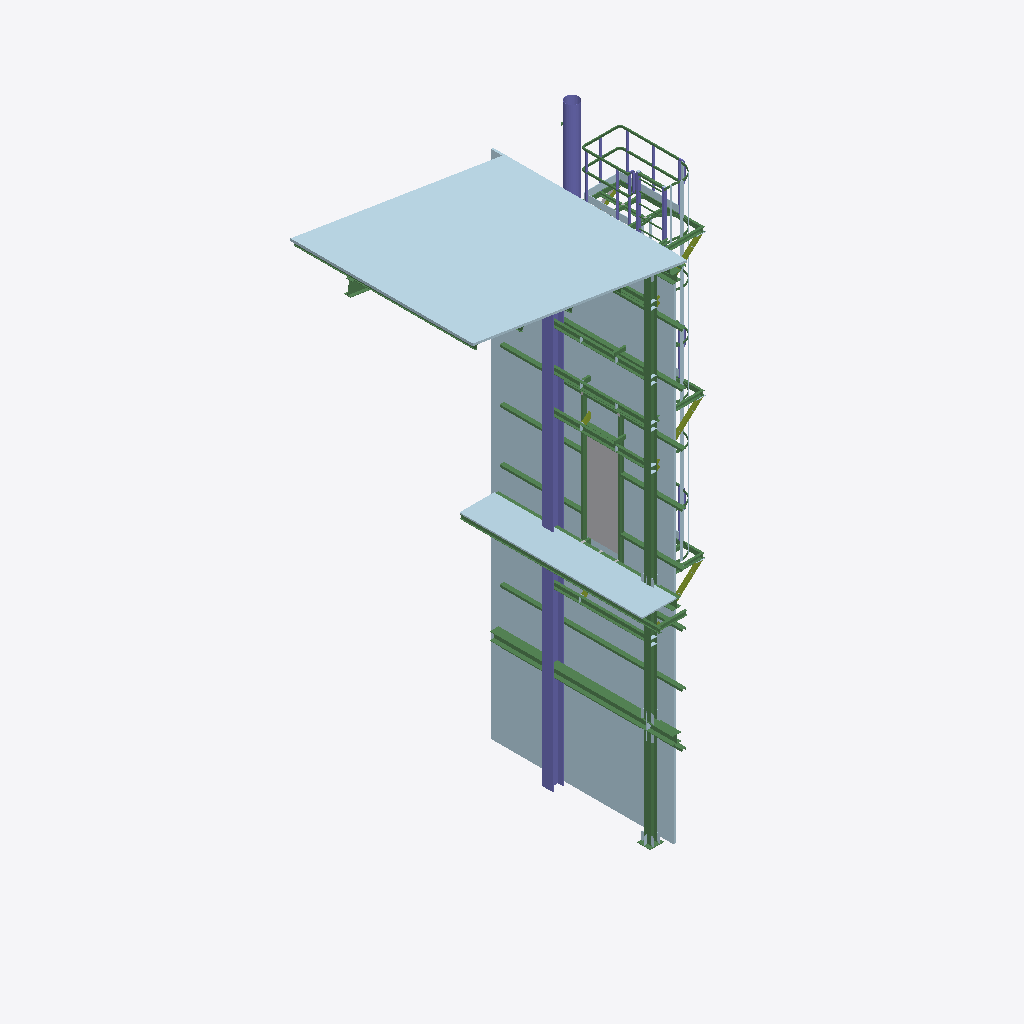
Isometric view of an IFC building model (IFC-SPF (STEP), schema IFC4, length unit millimetre), seen from the south-west, elements coloured by IFC class: 70 beams (green), 15 plates (pale blue), 15 columns (violet), 5 members (olive), 2 other elements (light grey).
Extent 6.0 m × 4.9 m × 13.5 m (x, y, z). Storeys (1): Unknown at 0.00 m. Elements (359): 142 IfcBeam, 142 IfcPlate, 45 IfcVoidingFeature, 23 IfcColumn, 6 IfcMember, 1 IfcMechanicalFastener.

HEADER;
FILE_DESCRIPTION(('ViewDefinition [ReferenceView_V1.2]','ExchangeRequirement [Structural]','Option[Flat wide beams as plates:Off]','Option[Location by:Global]','Option[Locations from Organizer:On]','Option[Layer:Name]','Option[Object coloring:ByObjectClass]','Option[Export All:On]','Option[Export Pours:Off]'),'2;1');
FILE_NAME('1-13.ifc','2026-01-07T12:15:46',('gkden'),('Trimble'),'IFC Export version Dec  9 2025','Tekla structures 2025 Service Pack 6','IFC4 test model');
FILE_SCHEMA(('IFC4'));
ENDSEC;
DATA;
#29=IFCPROJECT('1f2Q4M000J1Z4tDZ8oDJGu',$,'Tekla Corporation',$,$,$,$,(#28),#22);
#31=IFCSITE('2F8S_hEDTBCAoXiiqZ$U6L',$,'Unknown',$,$,#30,$,$,.ELEMENT.,$,$,$,$,$);
#34=IFCBUILDING('3sVTGxB$r7kO3XBCWAbCyv',$,'Unknown',$,$,#33,$,$,.ELEMENT.,$,$,$);
#37=IFCBUILDINGSTOREY('2H5bYbtd95CwLKQ3RFm3NL',$,'Unknown',$,$,#36,$,$,.ELEMENT.,0.0);
#1271=IFCPLATE('1f2Q4M0007Vp4tDZ8oDJGu',$,'Mevcut','PL50',$,#1260,#1270,'S235JR',.NOTDEFINED.);
#1395=IFCPLATE('1f2Q4M0007XZ4tDZ8oDJGu',$,'Mevcut','PL50',$,#1386,#1394,'S235JR',.NOTDEFINED.);
#2930=IFCCOLUMN('1f2Q4M0009vp4tDZ8oDJGu',$,'Mevcut','HEA260',$,#2918,#2929,'S235JR',.NOTDEFINED.);
#4448=IFCPLATE('1f2Q4M000ECJ4tDZ8oDJGu',$,'Mevcut','PL30',$,#4437,#4447,'S235JR',.NOTDEFINED.);
#3089=IFCBEAM('1f2Q4M000BTp4tDZ8oDJGu',$,'BEAM','HEA160',$,#3076,#3088,'S275JR',.NOTDEFINED.);
#1293=IFCVOIDINGFEATURE('1f2Q4M0006JZ4tDZ8oDJGu',$,'CUTPART','BL55',$,#1283,#1292,'(?)',.HOLE.);
#3998=IFCBEAM('1f2Q4M000Ch34tDZ8oDJGu',$,'Mevcut','HEA200',$,#3989,#3997,'S235JR',.NOTDEFINED.);
#1502=IFCCOLUMN('1f2Q4M0009rZ4tDZ8oDJGu',$,'Baca','CFCHS300X3',$,#1485,#1501,'S235JR',.NOTDEFINED.);
#4325=IFCBEAM('1f2Q4M000Ckp4tDZ8oDJGu',$,'BEAM','HEA160',$,#4315,#4324,'S275JR',.NOTDEFINED.);
#4051=IFCBEAM('1f2Q4M000Cjp4tDZ8oDJGu',$,'BEAM','HEA160',$,#4039,#4050,'S275JR',.NOTDEFINED.);
#2172=IFCBEAM('1f2Q4M000Ajp4tDZ8oDJGu',$,'Mevcut','UNP100',$,#2163,#2171,'S235JR',.NOTDEFINED.);
#1180=IFCBEAM('1f2Q4M0007R34tDZ8oDJGu',$,'Mevcut','IPE100',$,#1168,#1179,'S235JR',.NOTDEFINED.);
#4019=IFCBEAM('1f2Q4M000Ci34tDZ8oDJGu',$,'Mevcut','HEA200',$,#4014,#4018,'S235JR',.NOTDEFINED.);
#763=IFCPLATE('1f2Q4M000A4p4tDZ8oDJGu',$,'LADDER','PL10',$,#755,#762,'S235JR',.NOTDEFINED.);
#1034=IFCBEAM('1f2Q4M0006j34tDZ8oDJGu',$,'BEAM','UNP140',$,#1024,#1033,'S275JR',.NOTDEFINED.);
#4421=IFCBEAM('1f2Q4M000EPJ4tDZ8oDJGu',$,'BEAM','UNP140',$,#4416,#4420,'S275JR',.NOTDEFINED.);
#1074=IFCBEAM('1f2Q4M0007QJ4tDZ8oDJGu',$,'BEAM','UNP140',$,#1066,#1073,'S275JR',.NOTDEFINED.);
#4410=IFCBEAM('1f2Q4M000Cup4tDZ8oDJGu',$,'BEAM','UNP140',$,#4405,#4409,'S275JR',.NOTDEFINED.);
#3275=IFCBEAM('1f2Q4M000BWp4tDZ8oDJGu',$,'Mevcut','UNP100',$,#3270,#3274,'S235JR',.NOTDEFINED.);
#1574=IFCBEAM('1f2Q4M0009xJ4tDZ8oDJGu',$,'BEAM','UNP100',$,#1552,#1573,'S235JR',.NOTDEFINED.);
#3264=IFCBEAM('1f2Q4M000BVp4tDZ8oDJGu',$,'Mevcut','UNP100',$,#3259,#3263,'S235JR',.NOTDEFINED.);
#3939=IFCBEAM('1f2Q4M000COZ4tDZ8oDJGu',$,'BEAM','UNP100',$,#3932,#3938,'S235JR',.NOTDEFINED.);
#1243=IFCBEAM('1f2Q4M0007UZ4tDZ8oDJGu',$,'Mevcut','HEA200',$,#1234,#1242,'S235JR',.NOTDEFINED.);
#1478=IFCBEAM('1f2Q4M0007dZ4tDZ8oDJGu',$,'Mevcut','IPE100',$,#1473,#1477,'S235JR',.NOTDEFINED.);
#1340=IFCBEAM('1f2Q4M0007YJ4tDZ8oDJGu',$,'Mevcut','UNP100',$,#1328,#1339,'S235JR',.NOTDEFINED.);
#3286=IFCBEAM('1f2Q4M000BZp4tDZ8oDJGu',$,'Mevcut','UNP100',$,#3281,#3285,'S235JR',.NOTDEFINED.);
#1617=IFCBEAM('1f2Q4M0009yJ4tDZ8oDJGu',$,'Mevcut','UNP100',$,#1608,#1616,'S235JR',.NOTDEFINED.);
#3001=IFCBEAM('1f2Q4M000Bap4tDZ8oDJGu',$,'Mevcut','UNP100',$,#2996,#3000,'S235JR',.NOTDEFINED.);
#778=IFCPLATE('1f2Q4M000A5Z4tDZ8oDJGu',$,'LADDER','PL10',$,#770,#777,'S235JR',.NOTDEFINED.);
#3253=IFCBEAM('1f2Q4M000BUp4tDZ8oDJGu',$,'Mevcut','UNP100',$,#3248,#3252,'S235JR',.NOTDEFINED.);
#744=IFCPLATE('1f2Q4M000A434tDZ8oDJGu',$,'LADDER','PL10',$,#735,#743,'S235JR',.NOTDEFINED.);
#4643=IFCPLATE('1f2Q4M000C8J4tDZ8oDJGu',$,'KICK_PLATE','PL10',$,#4634,#4642,'S235JR',.NOTDEFINED.);
#4745=IFCPLATE('1f2Q4M0006O34tDZ8oDJGu',$,'KICK_PLATE','PL10',$,#4736,#4744,'S235JR',.NOTDEFINED.);
#3751=IFCBEAM('1f2Q4M000B$Z4tDZ8oDJGu',$,'BEAM','UNP100',$,#3742,#3750,'S275JR',.NOTDEFINED.);
#3369=IFCMEMBER('1f90zT0003sJ4tDZCvDpap',$,'BEAM','UNP100',$,#3364,#3368,'S275JR',.NOTDEFINED.);
#628=IFCCOLUMN('1f2Q4M0009zJ4tDZ8oDJGu',$,'LADDER','CFRHS50X50X3',$,#619,#627,'S235JR',.NOTDEFINED.);
#716=IFCCOLUMN('1f2Q4M000A2Z4tDZ8oDJGu',$,'LADDER','CFRHS50X50X3',$,#707,#715,'S235JR',.NOTDEFINED.);
#4351=IFCBEAM('1f2Q4M0009up4tDZ8oDJGu',$,'Mevcut','IPE300',$,#4341,#4350,'S235JR',.NOTDEFINED.);
#3768=IFCBEAM('1f2Q4M0006np4tDZ8oDJGu',$,'BEAM','UNP100',$,#3763,#3767,'S275JR',.NOTDEFINED.);
#1961=IFCMEMBER('1f2Q4M0006i34tDZ8oDJGu',$,'BEAM','UNP100',$,#1953,#1960,'S275JR',.NOTDEFINED.);
#2988=IFCBEAM('1f2Q4M000BOp4tDZ8oDJGu',$,'Mevcut','HEA200',$,#2983,#2987,'S235JR',.NOTDEFINED.);
#3960=IFCBEAM('1f2Q4M000CeJ4tDZ8oDJGu',$,'Mevcut','IPE100',$,#3953,#3959,'S235JR',.NOTDEFINED.);
#4387=IFCBEAM('1f2Q4M000CmJ4tDZ8oDJGu',$,'BEAM','UNP140',$,#4382,#4386,'S275JR',.NOTDEFINED.);
#4597=IFCPLATE('1f2Q4M000CAZ4tDZ8oDJGu',$,'KICK_PLATE','PL10',$,#4588,#4596,'S235JR',.NOTDEFINED.);
#3453=IFCBEAM('1f2Q4M000Bbp4tDZ8oDJGu',$,'BEAM','UNP100',$,#3445,#3452,'S275JR',.NOTDEFINED.);
#4667=IFCBEAM('1f2Q4M000C4Z4tDZ8oDJGu',$,'RAILING','PD50*5',$,#4658,#4666,'S235JR',.NOTDEFINED.);
#3671=IFCMEMBER('1f90zT0004ep4tDZCvDpap',$,'BEAM','UNP100',$,#3666,#3670,'S275JR',.NOTDEFINED.);
#4684=IFCBEAM('1f2Q4M000C3p4tDZ8oDJGu',$,'RAILING','PD50*5',$,#4675,#4683,'S235JR',.NOTDEFINED.);
#1209=IFCBEAM('1f2Q4M0007TZ4tDZ8oDJGu',$,'Mevcut','HEA200',$,#1197,#1208,'S235JR',.NOTDEFINED.);
#404=IFCBEAM('1f2Q4M000CJ34tDZ8oDJGu',$,'LADDER','PL10*50',$,#339,#403,'S235JR',.NOTDEFINED.);
#2204=IFCBEAM('1f2Q4M000Aip4tDZ8oDJGu',$,'Mevcut','UNP100',$,#2199,#2203,'S235JR',.NOTDEFINED.);
#4766=IFCBEAM('1f2Q4M0006Rp4tDZ8oDJGu',$,'RAILING','PD50*5',$,#4756,#4765,'S235JR',.NOTDEFINED.);
#4792=IFCCOLUMN('1f2Q4M0006TZ4tDZ8oDJGu',$,'STANCHION','PD50*5',$,#4787,#4791,'S235JR',.NOTDEFINED.);
#2966=IFCBEAM('1f2Q4M000BQp4tDZ8oDJGu',$,'Mevcut','UNP100',$,#2957,#2965,'S235JR',.NOTDEFINED.);
#4800=IFCCOLUMN('1f2Q4M0006Up4tDZ8oDJGu',$,'STANCHION','PD50*5',$,#4795,#4799,'S235JR',.NOTDEFINED.);
#2011=IFCBEAM('1f2Q4M0006l34tDZ8oDJGu',$,'BEAM','UNP100',$,#1993,#2010,'S275JR',.NOTDEFINED.);
#4563=IFCCOLUMN('1f90zT0007SJ4tDZCvDpat',$,'STANCHION','PD50*5',$,#4558,#4562,'S235JR',.NOTDEFINED.);
#4784=IFCBEAM('1f2Q4M0006SZ4tDZ8oDJGu',$,'RAILING','PD50*5',$,#4776,#4783,'S235JR',.NOTDEFINED.);
#2035=IFCBEAM('1f2Q4M000AmZ4tDZ8oDJGu',$,'BEAM','UNP100',$,#2028,#2034,'S275JR',.NOTDEFINED.);
#2193=IFCBEAM('1f2Q4M000Akp4tDZ8oDJGu',$,'Mevcut','UNP100',$,#2188,#2192,'S235JR',.NOTDEFINED.);
#3444=IFCBEAM('1f2Q4M000Bcp4tDZ8oDJGu',$,'BEAM','UNP100',$,#3439,#3443,'S275JR',.NOTDEFINED.);
#4701=IFCCOLUMN('1f2Q4M000C2p4tDZ8oDJGu',$,'STANCHION','PD50*5',$,#4696,#4700,'S235JR',.NOTDEFINED.);
#217=IFCBEAM('1f2Q4M000DLZ4tDZ8oDJGu',$,'BEAM','CFRHS50X50X3',$,#198,#216,'S235JR',.NOTDEFINED.);
#787=IFCPLATE('1f2Q4M000A6J4tDZ8oDJGu',$,'LADDER','PL10',$,#783,#786,'S235JR',.NOTDEFINED.);
#4585=IFCCOLUMN('1f2Q4M000CBJ4tDZ8oDJGu',$,'STANCHION','PD50*5',$,#4580,#4584,'S235JR',.NOTDEFINED.);
#4707=IFCCOLUMN('1f2Q4M000C0Z4tDZ8oDJGu',$,'STANCHION','PD50*5',$,#4702,#4706,'S235JR',.NOTDEFINED.);
#4715=IFCCOLUMN('1f6lbM0007L34tDZCpDpWm',$,'STANCHION','PD50*5',$,#4710,#4714,'S235JR',.NOTDEFINED.);
#3783=IFCBEAM('1f2Q4M0006tZ4tDZ8oDJGu',$,'BEAM','UNP80',$,#3775,#3782,'S275JR',.NOTDEFINED.);
#3735=IFCBEAM('1f2Q4M000C1p4tDZ8oDJGu',$,'BEAM','UNP100',$,#3728,#3734,'S275JR',.NOTDEFINED.);
#4617=IFCBEAM('1f2Q4M000C9p4tDZ8oDJGu',$,'RAILING','PD50*5',$,#4608,#4616,'S235JR',.NOTDEFINED.);
#4269=IFCBEAM('1f2Q4M0007OJ4tDZ8oDJGu',$,'PLATE','PL10*300',$,#4257,#4268,'S235JR',.NOTDEFINED.);
#4510=IFCCOLUMN('1f90zT0007Vp4tDZCvDpat',$,'RAIL_BEND','PD50*5',$,#4502,#4509,'S235JR',.NOTDEFINED.);
#3839=IFCBEAM('1f2Q4M0006vZ4tDZ8oDJGu',$,'BEAM','UNP80',$,#3834,#3838,'S275JR',.NOTDEFINED.);
#577=IFCBEAM('1f2Q4M00069J4tDZ8oDJGu',$,'LADDER','PL10*50',$,#573,#576,'S235JR',.NOTDEFINED.);
#4633=IFCBEAM('1f2Q4M000C934tDZ8oDJGu',$,'RAILING','PD50*5',$,#4628,#4632,'S235JR',.NOTDEFINED.);
#2248=IFCCOLUMN('1f2Q4M000AoZ4tDZ8oDJGu',$,'STANCHION','PD50*5',$,#2212,#2247,'S235JR',.NOTDEFINED.);
#3526=IFCCOLUMN('1f2Q4M000Bdp4tDZ8oDJGu',$,'STANCHION','PD50*5',$,#3521,#3525,'S235JR',.NOTDEFINED.);
#320=IFCBEAM('1f2Q4M000Cvp4tDZ8oDJGu',$,'BEAM','UNP80',$,#315,#319,'S275JR',.NOTDEFINED.);
#426=IFCBEAM('1f2Q4M000BRp4tDZ8oDJGu',$,'BEAM','UNP80',$,#421,#425,'S275JR',.NOTDEFINED.);
#3352=IFCMEMBER('1f90zT0003uJ4tDZCvDpap',$,'BEAM','UNP100',$,#3342,#3351,'S275JR',.NOTDEFINED.);
#3851=IFCBEAM('1f2Q4M0006y34tDZ8oDJGu',$,'BEAM','UNP80',$,#3846,#3850,'S275JR',.NOTDEFINED.);
#3815=IFCBEAM('1f2Q4M0006uZ4tDZ8oDJGu',$,'BEAM','UNP80',$,#3807,#3814,'S275JR',.NOTDEFINED.);
#795=IFCBEAM('1f2Q4M000A734tDZ8oDJGu',$,'LADDER','PL10*50',$,#790,#794,'S235JR',.NOTDEFINED.);
#3429=IFCBEAM('1f2Q4M000Bf34tDZ8oDJGu',$,'BEAM','UNP100',$,#3419,#3428,'S275JR',.NOTDEFINED.);
#459=IFCPLATE('1f2Q4M000BMZ4tDZ8oDJGu',$,'LADDER','PL10',$,#455,#458,'S235JR',.NOTDEFINED.);
#3663=IFCMEMBER('1f90zT0004gp4tDZCvDpap',$,'BEAM','UNP100',$,#3658,#3662,'S275JR',.NOTDEFINED.);
#466=IFCBEAM('1f2Q4M000BKp4tDZ8oDJGu',$,'LADDER','PL10*50',$,#462,#465,'S235JR',.NOTDEFINED.);
#600=IFCBEAM('1f2Q4M0007234tDZ8oDJGu',$,'LADDER','CFCHS28*2.5',$,#595,#599,'S235JR',.NOTDEFINED.);
#592=IFCBEAM('1f2Q4M00070p4tDZ8oDJGu',$,'LADDER','CFCHS28*2.5',$,#587,#591,'S235JR',.NOTDEFINED.);
#608=IFCBEAM('1f2Q4M00073J4tDZ8oDJGu',$,'LADDER','CFCHS28*2.5',$,#603,#607,'S235JR',.NOTDEFINED.);
#616=IFCBEAM('1f2Q4M00074Z4tDZ8oDJGu',$,'LADDER','CFCHS28*2.5',$,#611,#615,'S235JR',.NOTDEFINED.);
#180=IFCBEAM('1f2Q4M000EwJ4tDZ8oDJGu',$,'LADDER','PL10*50',$,#138,#179,'S235JR',.NOTDEFINED.);
#272=IFCBEAM('1f2Q4M000CzJ4tDZ8oDJGu',$,'BEAM','UNP80',$,#257,#271,'S275JR',.NOTDEFINED.);
#485=IFCBEAM('1f2Q4M000AQZ4tDZ8oDJGu',$,'LADDER','CFCHS28*2.5',$,#469,#484,'S235JR',.NOTDEFINED.);
#4657=IFCCOLUMN('1f2Q4M000C5J4tDZ8oDJGu',$,'RAIL_BEND','PD50*5',$,#4652,#4656,'S235JR',.NOTDEFINED.);
#699=IFCBEAM('1f2Q4M000A0p4tDZ8oDJGu',$,'LADDER','PL10*50',$,#695,#698,'S235JR',.NOTDEFINED.);
#584=IFCBEAM('1f2Q4M0006BZ4tDZ8oDJGu',$,'LADDER','PL10*50',$,#580,#583,'S235JR',.NOTDEFINED.);
#291=IFCBEAM('1f2Q4M000CyJ4tDZ8oDJGu',$,'BEAM','UNP80',$,#286,#290,'S275JR',.NOTDEFINED.);
#1302=IFCVOIDINGFEATURE('1f2Q4M000EkZ4tDZ8oDJGu',$,'LADDER','UPE100',$,#1297,#1301,'(?)',.HOLE.);
#802=IFCBEAM('1f2Q4M000A7p4tDZ8oDJGu',$,'LADDER','PL10*50',$,#798,#801,'S235JR',.NOTDEFINED.);
#3154=IFCPLATE('1f4mtt0004R34tDZ8uDZKn',$,'PLATE','PL10',$,#3150,#3153,'S235JR',.NOTDEFINED.);
#4097=IFCPLATE('1f4mtt0003F34tDZ8uDZGn',$,'PLATE','PL10',$,#4093,#4096,'S235JR',.NOTDEFINED.);
#1772=IFCBEAM('1f2Q4M000Dr34tDZ8oDJGu',$,'BEAM','UNP80',$,#1762,#1771,'S275JR',.NOTDEFINED.);
#4104=IFCPLATE('1f4mtt0003J34tDZ8uDZGn',$,'PLATE','PL10',$,#4100,#4103,'S235JR',.NOTDEFINED.);
#4240=IFCPLATE('1f2Q4M0007Kp4tDZ8oDJGu',$,'PLATE','PL10',$,#4231,#4239,'S235JR',.NOTDEFINED.);
#4570=IFCBEAM('1f2Q4M000CD34tDZ8oDJGu',$,'RAILING','PD50*5',$,#4566,#4569,'S235JR',.NOTDEFINED.);
#4577=IFCBEAM('1f2Q4M000CCJ4tDZ8oDJGu',$,'RAILING','PD50*5',$,#4573,#4576,'S235JR',.NOTDEFINED.);
ENDSEC;
